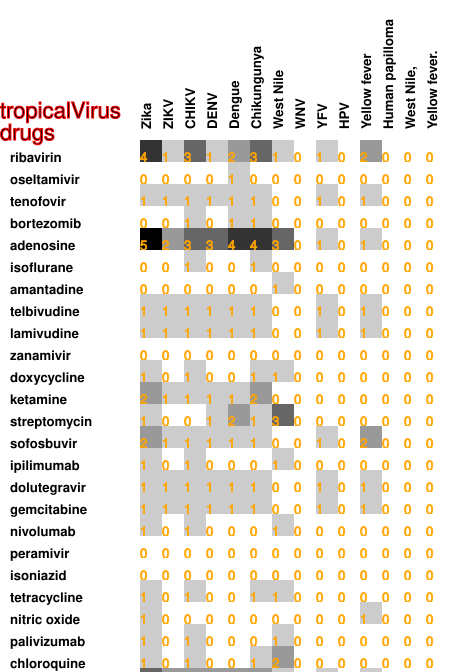

Source data for this figure (header and first rows):
4, 1, 3, 1, 2, 3, 1, 0, 1, 0, 2, 0, 0, 0
0, 0, 0, 0, 1, 0, 0, 0, 0, 0, 0, 0, 0, 0
1, 1, 1, 1, 1, 1, 0, 0, 1, 0, 1, 0, 0, 0
0, 0, 1, 0, 1, 1, 0, 0, 0, 0, 0, 0, 0, 0
5, 2, 3, 3, 4, 4, 3, 0, 1, 0, 1, 0, 0, 0
0, 0, 1, 0, 0, 1, 0, 0, 0, 0, 0, 0, 0, 0
0, 0, 0, 0, 0, 0, 1, 0, 0, 0, 0, 0, 0, 0
1, 1, 1, 1, 1, 1, 0, 0, 1, 0, 1, 0, 0, 0
1, 1, 1, 1, 1, 1, 0, 0, 1, 0, 1, 0, 0, 0
0, 0, 0, 0, 0, 0, 0, 0, 0, 0, 0, 0, 0, 0
1, 0, 1, 0, 0, 1, 1, 0, 0, 0, 0, 0, 0, 0
2, 1, 1, 1, 1, 2, 0, 0, 0, 0, 0, 0, 0, 0
1, 0, 0, 1, 2, 1, 3, 0, 0, 0, 0, 0, 0, 0
2, 1, 1, 1, 1, 1, 0, 0, 1, 0, 2, 0, 0, 0
1, 0, 1, 0, 0, 0, 1, 0, 0, 0, 0, 0, 0, 0
1, 1, 1, 1, 1, 1, 0, 0, 1, 0, 1, 0, 0, 0
1, 1, 1, 1, 1, 1, 0, 0, 1, 0, 1, 0, 0, 0
1, 0, 1, 0, 0, 0, 1, 0, 0, 0, 0, 0, 0, 0
0, 0, 0, 0, 0, 0, 0, 0, 0, 0, 0, 0, 0, 0
0, 0, 0, 0, 0, 0, 0, 0, 0, 0, 0, 0, 0, 0
1, 0, 1, 0, 0, 1, 1, 0, 0, 0, 0, 0, 0, 0
1, 0, 0, 0, 0, 0, 0, 0, 0, 0, 1, 0, 0, 0
1, 0, 1, 0, 0, 0, 1, 0, 0, 0, 0, 0, 0, 0
1, 0, 1, 0, 0, 1, 2, 0, 0, 0, 0, 0, 0, 0
3, 2, 2, 2, 2, 2, 1, 0, 1, 0, 1, 0, 0, 0
